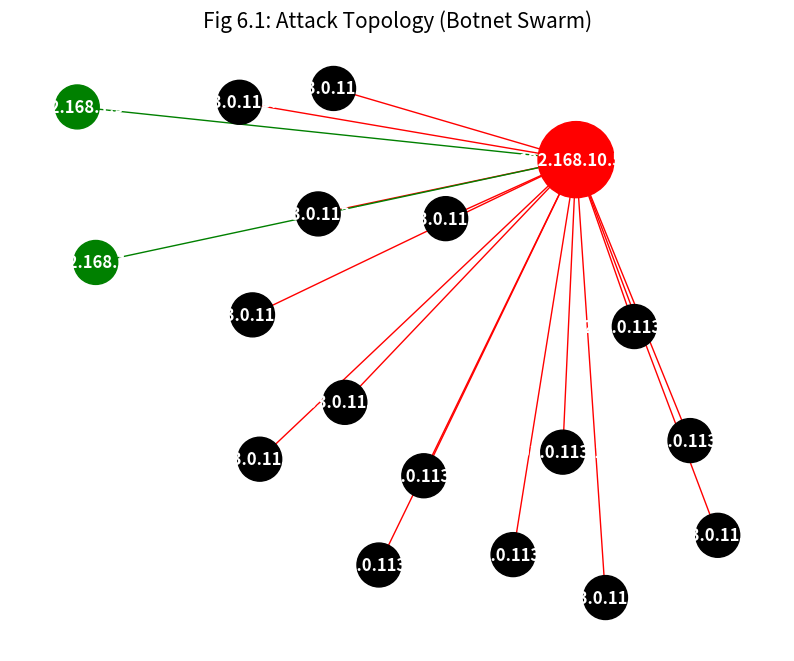
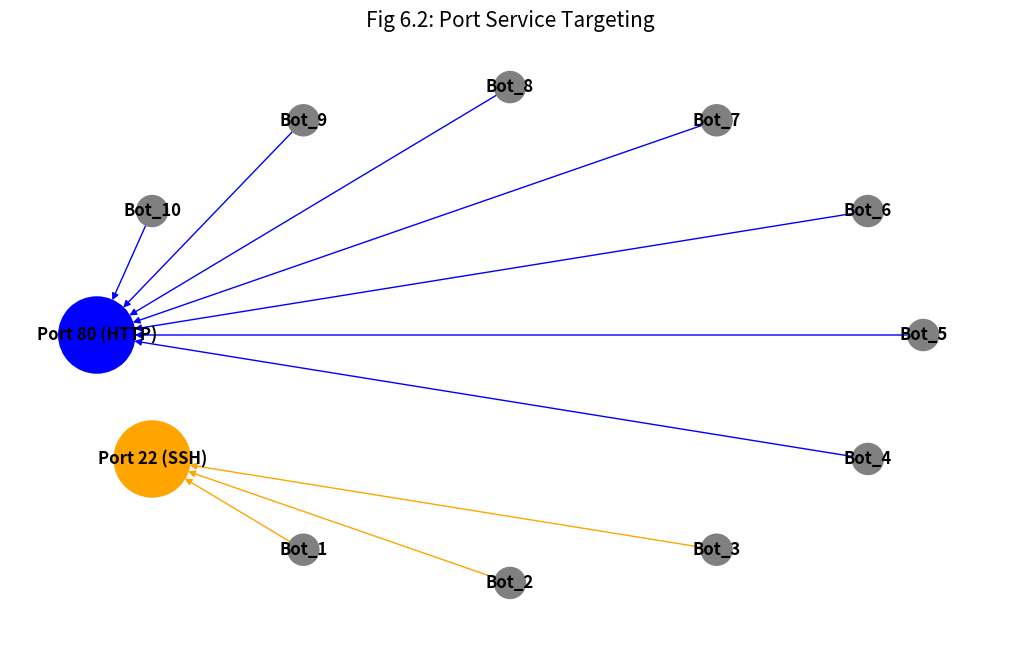

These charts were generated, in order, by the following Python code:
import matplotlib.pyplot as plt
import networkx as nx
import random

def draw_attack_topology():
    print("Generating Graph 1: Attack Topology (Red Botnet)...")
    G = nx.DiGraph()
    
    # Nodes
    victim = "192.168.10.50"
    G.add_node(victim, color='red', size=3000, label="VICTIM\n(Web Server)")
    
    # Attackers (Botnet)
    attackers = [f"203.0.113.{i}" for i in range(1, 16)]
    for atk in attackers:
        G.add_node(atk, color='black', size=1000, label="Bot")
        G.add_edge(atk, victim, color='red', weight=2)

    # Benign Users (Green)
    users = ["192.168.1.5", "192.168.1.9"]
    for user in users:
        G.add_node(user, color='green', size=1000, label="User")
        G.add_edge(user, victim, color='green', weight=1)

    # Layout
    pos = nx.spring_layout(G, k=0.5, iterations=50)
    
    # Draw
    plt.figure(figsize=(10, 8))
    
    # Draw Nodes
    node_colors = [nx.get_node_attributes(G, 'color')[n] for n in G.nodes()]
    node_sizes = [nx.get_node_attributes(G, 'size')[n] for n in G.nodes()]
    nx.draw_networkx_nodes(G, pos, node_color=node_colors, node_size=node_sizes)
    
    # Draw Labels
    nx.draw_networkx_labels(G, pos, font_color='white', font_weight='bold')
    
    # Draw Edges
    edge_colors = [nx.get_edge_attributes(G, 'color')[e] for e in G.edges()]
    nx.draw_networkx_edges(G, pos, edge_color=edge_colors, arrowstyle='-|>', arrowsize=20)
    
    plt.title("Fig 6.1: Attack Topology (Botnet Swarm)", fontsize=15)
    plt.axis('off')
    plt.savefig("attack_topology.png", format="PNG", dpi=300)
    print("Saved 'attack_topology.png'")

def draw_port_analysis():
    print("Generating Graph 2: Port Target Analysis...")
    G = nx.DiGraph()
    
    # Port Nodes
    ports = {"Port 80 (HTTP)": "blue", "Port 22 (SSH)": "orange"}
    for p, c in ports.items():
        G.add_node(p, color=c, size=3000)
        
    # Attackers grouping
    for i in range(1, 11):
        atk = f"Bot_{i}"
        target = "Port 80 (HTTP)" if i > 3 else "Port 22 (SSH)"
        col = "blue" if i > 3 else "orange"
        G.add_node(atk, color='gray', size=500)
        G.add_edge(atk, target, color=col)

    pos = nx.shell_layout(G)
    
    plt.figure(figsize=(10, 6))
    
    # Draw
    node_colors = [G.nodes[n].get('color', 'gray') for n in G.nodes()]
    node_sizes = [G.nodes[n].get('size', 500) for n in G.nodes()]
    edge_colors = [G.edges[e]['color'] for e in G.edges()]
    
    nx.draw(G, pos, with_labels=True, node_color=node_colors, node_size=node_sizes, 
            edge_color=edge_colors, font_weight='bold')
    
    plt.title("Fig 6.2: Port Service Targeting", fontsize=15)
    plt.savefig("port_analysis.png", format="PNG", dpi=300)
    print("Saved 'port_analysis.png'")

if __name__ == "__main__":
    try:
        draw_attack_topology()
        draw_port_analysis()
        print("\nSUCCESS: Graphs generated. Add them to your report.")
    except ImportError:
        print("Error: Missing libraries. Run 'pip install networkx matplotlib'")
